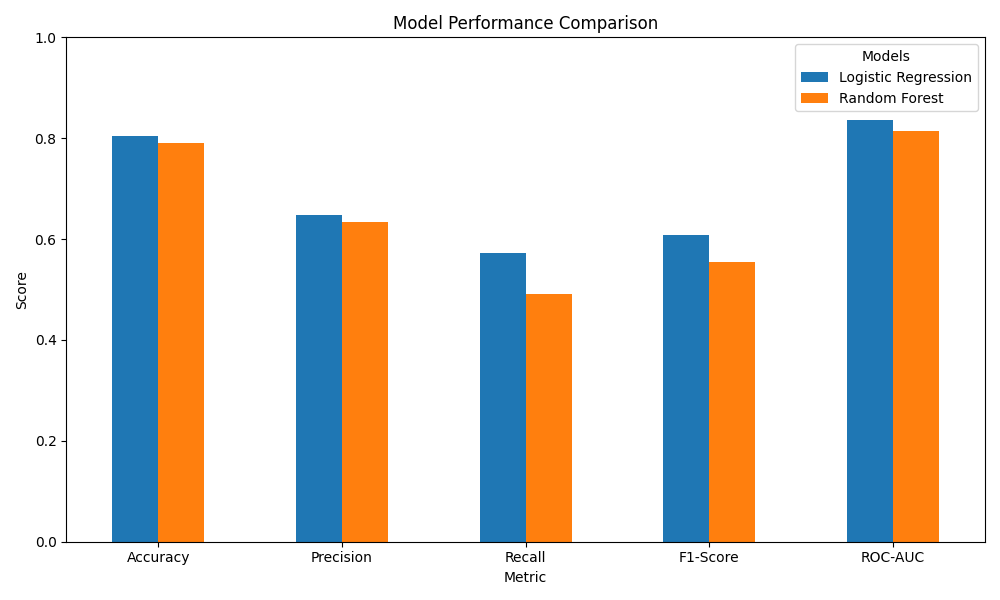

The data file committed next to this chart (first rows):
Metric, Logistic Regression, Random Forest
Accuracy, 0.8038, 0.7896
Precision, 0.6485, 0.6345
Recall, 0.5722, 0.492
F1-Score, 0.608, 0.5542
ROC-AUC, 0.8359, 0.814
